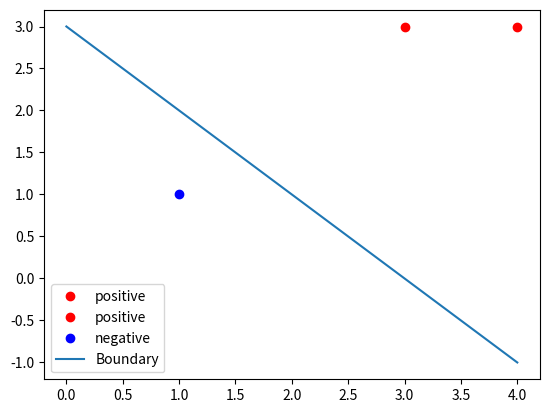

Source code (Python):
import numpy as np
import matplotlib.pyplot as plt


class Perception:
    def __init__(self, w, b, lr, num_epoch, train_data):
        self.w = w
        self.b = b
        self.lr = lr
        self.num_epoch = num_epoch
        self.data = train_data
        self.x_train = train_data[:, 0:2]
        self.y_train = train_data[:, 2]

    def sign(self, hx):
        if hx > 0:
            return 1
        else:
            return -1

    def loss(self, j):
        x = self.x_train[j]
        y = self.y_train[j]
        return y * self.sign(np.dot(self.w, x.T) + self.b)

    def sum_loss(self):
        y_pre_val = (np.dot(self.w.T, self.x_train.T) + self.b).T
        y_pre_act = np.where(y_pre_val > 0, 1, -1)
        return np.sum(self.y_train - y_pre_act)

    def update_para(self, j):
        x = self.x_train[j]
        y = self.y_train[j]
        self.w += self.lr * y * x
        self.b += self.lr * y

    def obj_fun(self, x_points):
        return (x_points * self.w[1] + b) / (-w[0] + 1e-4)

    def fit(self):
        '''
        每次按顺序从训练数据中选取某个数据，如果未被正确分类，则更新参数
        每次迭代完全部数据后，计算总体损失值，如果为零则结束训练
        否则训练次数为迭代次数
        :return: 训练后模型的参数 w 和 b
        '''
        for i in range(self.num_epoch):
            for j in range(self.data.shape[0]):
                if perception.loss(j) <= 0:
                    perception.update_para(j)
                    print('Selected error point: xi= {}'.format(self.x_train[j]))
            if perception.sum_loss() == 0:
                break


if __name__ == '__main__':

    x1 = np.array([[3, 3]])
    x2 = np.array([[4, 3]])
    x3 = np.array([[1, 1]])
    x = np.concatenate((x1, x2, x3), axis=0)
    y = np.array([[1], [1], [-1]])
    data = np.append(x, y, axis=1)
    print('data: \n{} \nlabel: \n{}'.format(x, y))

    w = np.zeros(2)
    b = np.zeros(1)
    lr = 1
    perception = Perception(w, b, lr, num_epoch=100, train_data=data)
    perception.fit()

    print('Optimized parameters: \nw: {} \nb: {}'.format(w, b))

    xp = np.linspace(0, max(x[:, 0]), 100)
    for i in data:
        x1, x2, yi = i
        if yi == 1:
            plt.plot(x1, x2, 'ro', label='positive')
        else:
            plt.plot(x1, x2, 'bo', label='negative')
    plt.plot(xp, perception.obj_fun(xp), label='Boundary')
    plt.legend()
    plt.show()
